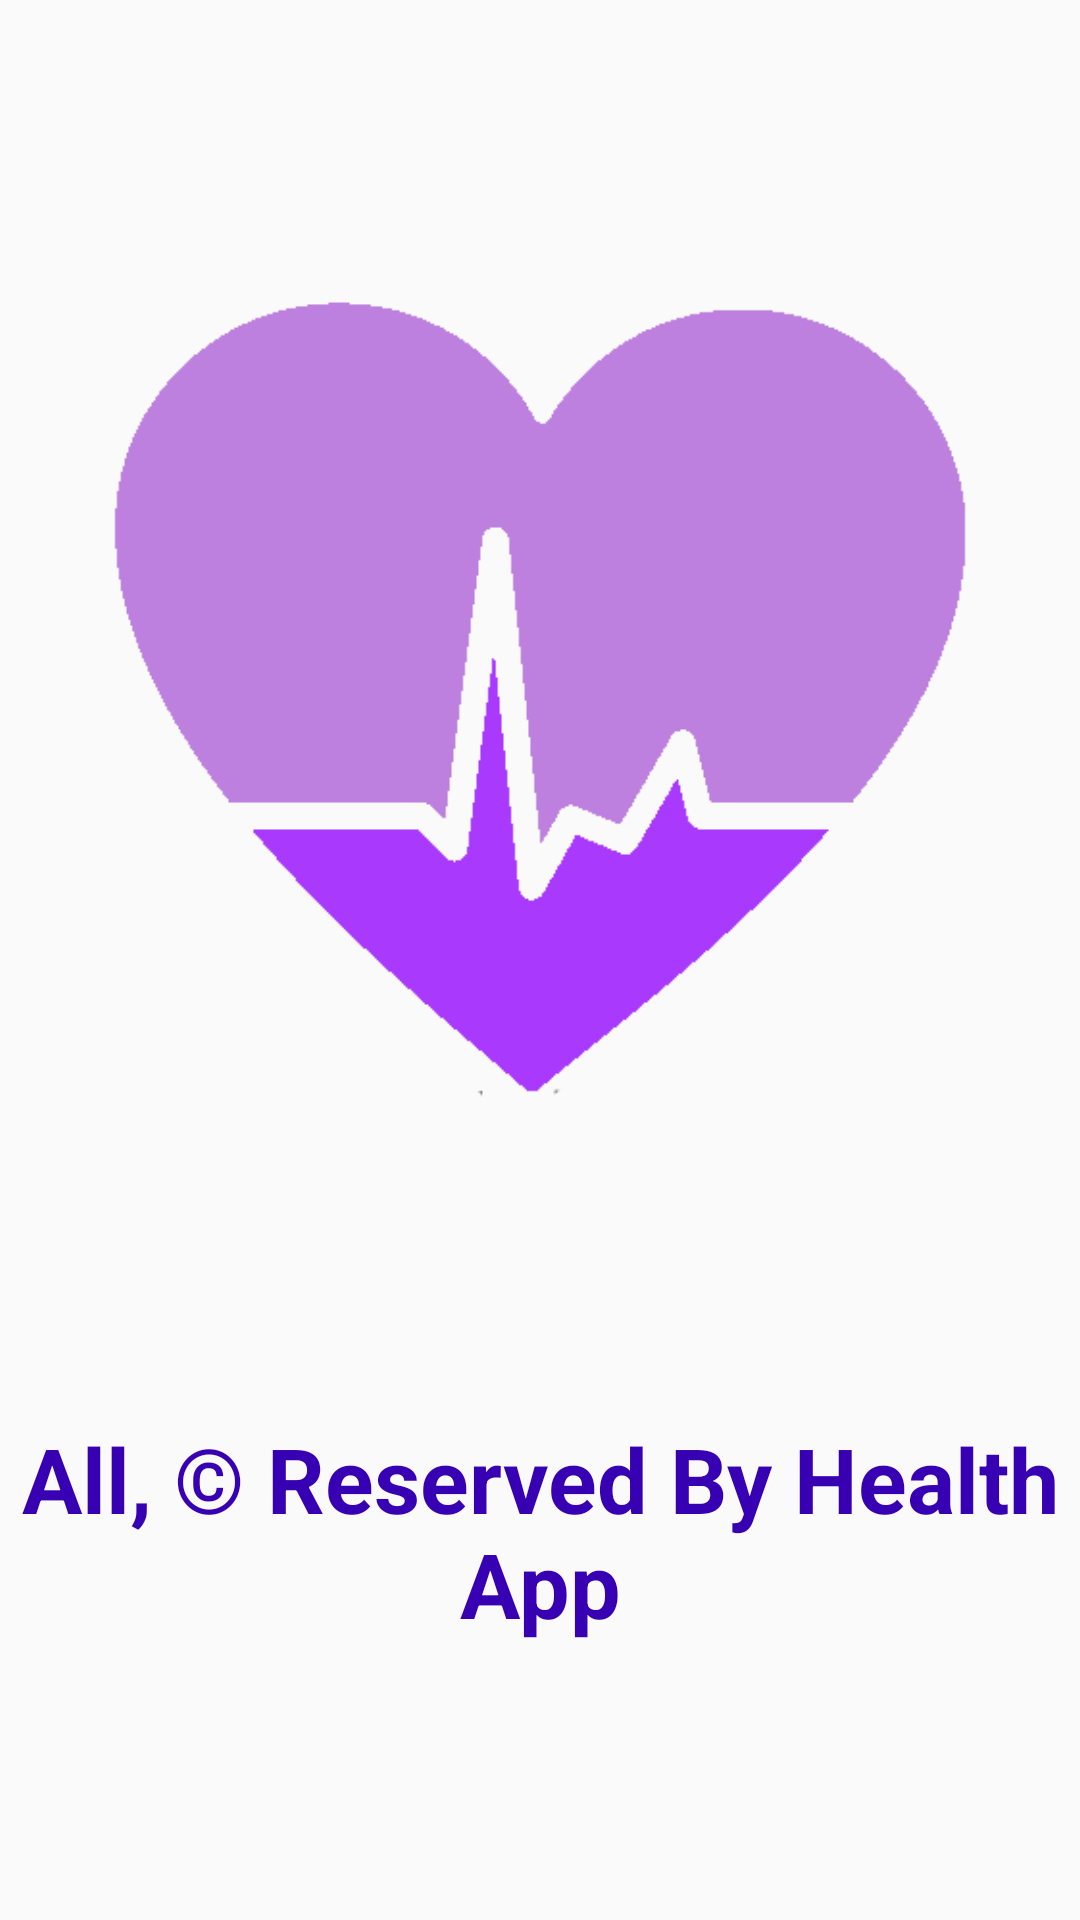

Android layout source for this screen:
<!-- AndroidManifest.xml: activity theme AppTheme.NoActionBar -->
<!-- res/layout/activity_flash.xml -->
<?xml version="1.0" encoding="utf-8"?>
<android.support.constraint.ConstraintLayout xmlns:android="http://schemas.android.com/apk/res/android"
    xmlns:app="http://schemas.android.com/apk/res-auto"
    xmlns:tools="http://schemas.android.com/tools"
    android:layout_width="match_parent"
    android:layout_height="match_parent"
    tools:context="com.example.admin.healthapp.FlashActivity">

    <ImageView
        android:id="@+id/imageView2"
        android:layout_width="0dp"
        android:layout_height="300dp"

        app:srcCompat="@drawable/healthy_heart"
        tools:layout_constraintTop_creator="1"
        tools:layout_constraintRight_creator="1"
        tools:layout_constraintBottom_creator="1"

        app:layout_constraintBottom_toBottomOf="parent"

        app:layout_constraintRight_toRightOf="parent"
        tools:layout_constraintLeft_creator="1"
        app:layout_constraintLeft_toLeftOf="parent"
        app:layout_constraintTop_toTopOf="parent"
        app:layout_constraintHorizontal_bias="0.0"
        app:layout_constraintVertical_bias="0.236" />

    <TextView
        android:id="@+id/textView4"
        android:layout_width="wrap_content"
        android:layout_height="wrap_content"
        android:text="All, &#169; Reserved By Health App"

        android:textSize="30sp"
        android:textStyle="bold"
        android:textAlignment="center"
        android:textColor="@color/colorPrimaryDark"
        tools:layout_constraintTop_creator="1"
        tools:layout_constraintRight_creator="1"
        tools:layout_constraintBottom_creator="1"
        app:layout_constraintBottom_toBottomOf="parent"
        app:layout_constraintRight_toRightOf="parent"

        app:layout_constraintTop_toBottomOf="@+id/imageView2"
        tools:layout_constraintLeft_creator="1"
            app:layout_constraintLeft_toLeftOf="parent" />


</android.support.constraint.ConstraintLayout>
<!-- resources referenced by this layout -->
<resources>
  <!-- drawable healthy_heart: jpg bitmap (drawable, 536717 bytes) -->
  <style name="AppTheme.NoActionBar">
          <item name="windowActionBar">false</item>
          <item name="windowNoTitle">true</item>
      </style>
  <!-- not gathered from this repository: default colours our renderer supplied (Android Studio template values) -->
  <color name="colorPrimaryDark">#FF3700B3</color>
</resources>
